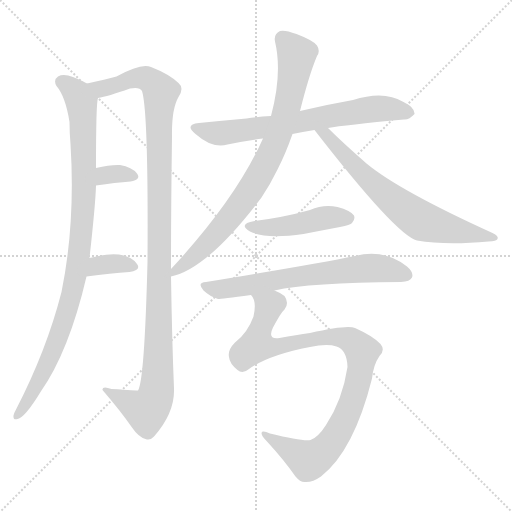
t = 0.00 s
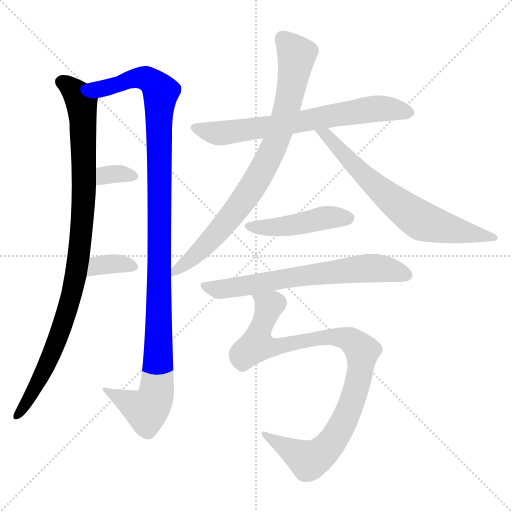
t = 1.68 s
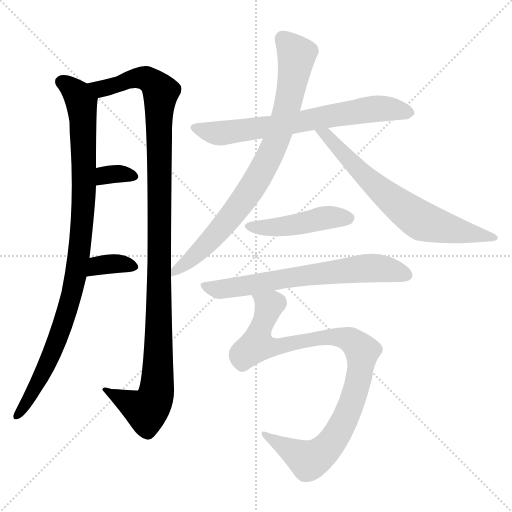
t = 3.35 s
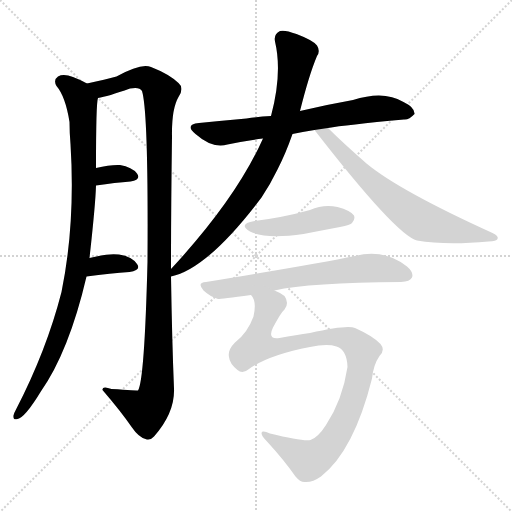
t = 5.03 s
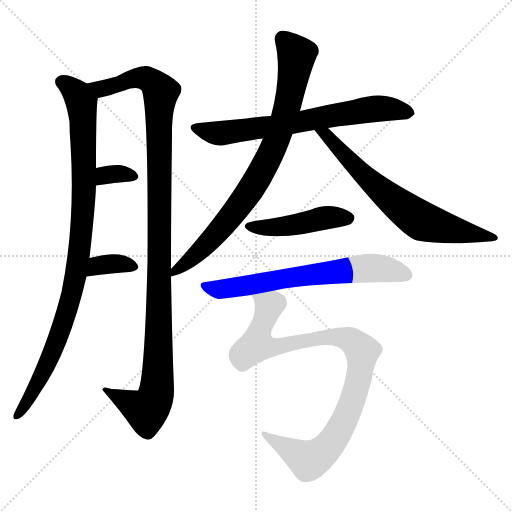
t = 6.70 s
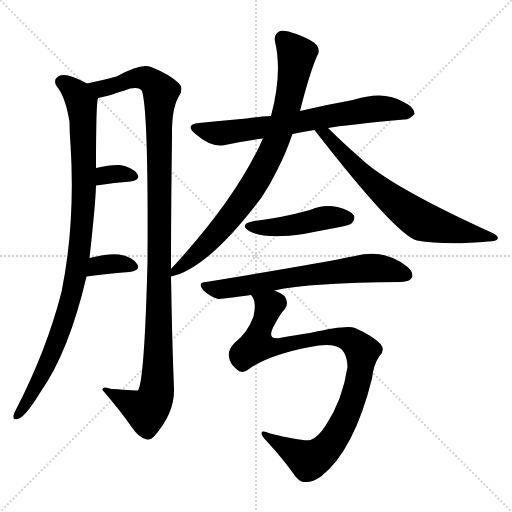
t = 8.38 s

The animated SVG that drew these frames (rendered in a browser with its animation timeline set to each time). Animation: 10 CSS @keyframes rules; one cycle of 8.38 s.

<svg version="1.1" viewBox="0 0 1024 1024" xmlns="http://www.w3.org/2000/svg">
  <g stroke="lightgray" stroke-dasharray="1,1" stroke-width="1" transform="scale(4, 4)">
    <line x1="0" y1="0" x2="256" y2="256"></line>
    <line x1="256" y1="0" x2="0" y2="256"></line>
    <line x1="128" y1="0" x2="128" y2="256"></line>
    <line x1="0" y1="128" x2="256" y2="128"></line>
  </g>
<g transform="scale(1, -1) translate(0, -900)">
   <style type="text/css">
    @keyframes keyframes0 {
      from {
       stroke: blue;
       stroke-dashoffset: 965;
       stroke-width: 128;
       }
       76% {
       animation-timing-function: step-end;
       stroke: blue;
       stroke-dashoffset: 0;
       stroke-width: 128;
       }
       to {
       stroke: black;
       stroke-width: 1024;
       }
       }
       #make-me-a-hanzi-animation-0 {
         animation: keyframes0 1.035319s both;
         animation-delay: 0.000000s;
         animation-timing-function: linear;
       }
    @keyframes keyframes1 {
      from {
       stroke: blue;
       stroke-dashoffset: 1140;
       stroke-width: 128;
       }
       79% {
       animation-timing-function: step-end;
       stroke: blue;
       stroke-dashoffset: 0;
       stroke-width: 128;
       }
       to {
       stroke: black;
       stroke-width: 1024;
       }
       }
       #make-me-a-hanzi-animation-1 {
         animation: keyframes1 1.177734s both;
         animation-delay: 1.035319s;
         animation-timing-function: linear;
       }
    @keyframes keyframes2 {
      from {
       stroke: blue;
       stroke-dashoffset: 329;
       stroke-width: 128;
       }
       52% {
       animation-timing-function: step-end;
       stroke: blue;
       stroke-dashoffset: 0;
       stroke-width: 128;
       }
       to {
       stroke: black;
       stroke-width: 1024;
       }
       }
       #make-me-a-hanzi-animation-2 {
         animation: keyframes2 0.517741s both;
         animation-delay: 2.213053s;
         animation-timing-function: linear;
       }
    @keyframes keyframes3 {
      from {
       stroke: blue;
       stroke-dashoffset: 347;
       stroke-width: 128;
       }
       53% {
       animation-timing-function: step-end;
       stroke: blue;
       stroke-dashoffset: 0;
       stroke-width: 128;
       }
       to {
       stroke: black;
       stroke-width: 1024;
       }
       }
       #make-me-a-hanzi-animation-3 {
         animation: keyframes3 0.532389s both;
         animation-delay: 2.730794s;
         animation-timing-function: linear;
       }
    @keyframes keyframes4 {
      from {
       stroke: blue;
       stroke-dashoffset: 688;
       stroke-width: 128;
       }
       69% {
       animation-timing-function: step-end;
       stroke: blue;
       stroke-dashoffset: 0;
       stroke-width: 128;
       }
       to {
       stroke: black;
       stroke-width: 1024;
       }
       }
       #make-me-a-hanzi-animation-4 {
         animation: keyframes4 0.809896s both;
         animation-delay: 3.263184s;
         animation-timing-function: linear;
       }
    @keyframes keyframes5 {
      from {
       stroke: blue;
       stroke-dashoffset: 816;
       stroke-width: 128;
       }
       73% {
       animation-timing-function: step-end;
       stroke: blue;
       stroke-dashoffset: 0;
       stroke-width: 128;
       }
       to {
       stroke: black;
       stroke-width: 1024;
       }
       }
       #make-me-a-hanzi-animation-5 {
         animation: keyframes5 0.914062s both;
         animation-delay: 4.073079s;
         animation-timing-function: linear;
       }
    @keyframes keyframes6 {
      from {
       stroke: blue;
       stroke-dashoffset: 678;
       stroke-width: 128;
       }
       69% {
       animation-timing-function: step-end;
       stroke: blue;
       stroke-dashoffset: 0;
       stroke-width: 128;
       }
       to {
       stroke: black;
       stroke-width: 1024;
       }
       }
       #make-me-a-hanzi-animation-6 {
         animation: keyframes6 0.801758s both;
         animation-delay: 4.987142s;
         animation-timing-function: linear;
       }
    @keyframes keyframes7 {
      from {
       stroke: blue;
       stroke-dashoffset: 453;
       stroke-width: 128;
       }
       60% {
       animation-timing-function: step-end;
       stroke: blue;
       stroke-dashoffset: 0;
       stroke-width: 128;
       }
       to {
       stroke: black;
       stroke-width: 1024;
       }
       }
       #make-me-a-hanzi-animation-7 {
         animation: keyframes7 0.618652s both;
         animation-delay: 5.788900s;
         animation-timing-function: linear;
       }
    @keyframes keyframes8 {
      from {
       stroke: blue;
       stroke-dashoffset: 667;
       stroke-width: 128;
       }
       68% {
       animation-timing-function: step-end;
       stroke: blue;
       stroke-dashoffset: 0;
       stroke-width: 128;
       }
       to {
       stroke: black;
       stroke-width: 1024;
       }
       }
       #make-me-a-hanzi-animation-8 {
         animation: keyframes8 0.792806s both;
         animation-delay: 6.407552s;
         animation-timing-function: linear;
       }
    @keyframes keyframes9 {
      from {
       stroke: blue;
       stroke-dashoffset: 953;
       stroke-width: 128;
       }
       76% {
       animation-timing-function: step-end;
       stroke: blue;
       stroke-dashoffset: 0;
       stroke-width: 128;
       }
       to {
       stroke: black;
       stroke-width: 1024;
       }
       }
       #make-me-a-hanzi-animation-9 {
         animation: keyframes9 1.025553s both;
         animation-delay: 7.200358s;
         animation-timing-function: linear;
       }
</style>
<path d="M 174.0 733.0 Q 162.0 740.0 146.0 746.0 Q 127.0 753.0 116.0 747.0 Q 106.0 740.0 113.0 728.0 Q 131.0 707.0 139.0 656.0 Q 139.0 635.0 141.0 612.0 Q 151.0 453.0 123.0 316.0 Q 93.0 199.0 32.0 81.0 Q 28.0 74.0 27.0 69.0 Q 26.0 59.0 35.0 62.0 Q 50.0 65.0 81.0 116.0 Q 138.0 197.0 173.0 347.0 L 179.0 384.0 Q 191.0 492.0 192.0 529.0 L 192.0 564.0 Q 192.0 696.0 196.0 704.0 C 198.0 721.0 198.0 721.0 174.0 733.0 Z" fill="lightgray"></path> 
<path d="M 342.0 362.0 Q 342.0 483.0 344.0 627.0 Q 343.0 682.0 357.0 706.0 Q 369.0 724.0 357.0 734.0 Q 338.0 752.0 302.0 766.0 Q 283.0 775.0 233.0 747.0 Q 212.0 741.0 174.0 733.0 C 145.0 727.0 167.0 697.0 196.0 704.0 Q 215.0 707.0 260.0 723.0 Q 279.0 727.0 284.0 718.0 Q 297.0 676.0 295.0 376.0 Q 289.0 139.0 276.0 119.0 Q 275.0 119.0 223.0 122.0 Q 204.0 129.0 205.0 120.0 Q 242.0 77.0 264.0 45.0 Q 277.0 26.0 291.0 22.0 Q 300.0 18.0 308.0 27.0 Q 350.0 75.0 348.0 123.0 Q 344.0 220.0 342.0 347.0 L 342.0 362.0 Z" fill="lightgray"></path> 
<path d="M 192.0 529.0 Q 231.0 535.0 261.0 537.0 Q 283.0 541.0 274.0 553.0 Q 264.0 566.0 240.0 570.0 Q 221.0 571.0 192.0 564.0 C 163.0 557.0 162.0 524.0 192.0 529.0 Z" fill="lightgray"></path> 
<path d="M 173.0 347.0 Q 222.0 354.0 259.0 356.0 Q 283.0 360.0 274.0 372.0 Q 264.0 387.0 238.0 391.0 Q 216.0 394.0 179.0 384.0 C 150.0 376.0 143.0 343.0 173.0 347.0 Z" fill="lightgray"></path> 
<path d="M 656.0 644.0 Q 689.0 650.0 808.0 661.0 Q 818.0 660.0 829.0 672.0 Q 830.0 685.0 807.0 696.0 Q 768.0 720.0 706.0 700.0 Q 655.0 691.0 600.0 678.0 L 542.0 668.0 Q 517.0 667.0 493.0 663.0 Q 448.0 659.0 398.0 654.0 Q 368.0 651.0 391.0 632.0 Q 425.0 602.0 455.0 611.0 Q 488.0 618.0 526.0 623.0 L 585.0 632.0 Q 604.0 636.0 629.0 640.0 L 656.0 644.0 Z" fill="lightgray"></path> 
<path d="M 600.0 678.0 Q 618.0 750.0 634.0 788.0 Q 641.0 798.0 634.0 809.0 Q 627.0 819.0 593.0 832.0 Q 569.0 841.0 560.0 838.0 Q 547.0 832.0 550.0 817.0 Q 565.0 754.0 542.0 668.0 L 526.0 623.0 Q 472.0 502.0 342.0 362.0 C 323.0 341.0 323.0 341.0 342.0 347.0 Q 415.0 362.0 523.0 505.0 Q 541.0 532.0 555.0 561.0 Q 571.0 592.0 585.0 632.0 L 600.0 678.0 Z" fill="lightgray"></path> 
<path d="M 629.0 640.0 Q 792.0 430.0 834.0 419.0 Q 891.0 409.0 977.0 417.0 Q 993.0 418.0 995.0 422.0 Q 998.0 428.0 985.0 434.0 Q 798.0 519.0 733.0 573.0 Q 685.0 615.0 656.0 644.0 C 635.0 665.0 611.0 664.0 629.0 640.0 Z" fill="lightgray"></path> 
<path d="M 509.0 458.0 Q 475.0 452.0 500.0 437.0 Q 531.0 421.0 607.0 432.0 Q 643.0 439.0 680.0 446.0 Q 701.0 450.0 704.0 454.0 Q 711.0 461.0 708.0 469.0 Q 701.0 479.0 675.0 486.0 Q 647.0 492.0 620.0 480.0 Q 566.0 465.0 509.0 458.0 Z" fill="lightgray"></path> 
<path d="M 549.0 319.0 Q 619.0 335.0 802.0 336.0 Q 820.0 337.0 824.0 345.0 Q 828.0 355.0 814.0 367.0 Q 768.0 403.0 710.0 388.0 Q 632.0 372.0 412.0 336.0 Q 393.0 335.0 407.0 319.0 Q 420.0 307.0 436.0 302.0 Q 442.0 302.0 502.0 310.0 L 549.0 319.0 Z" fill="lightgray"></path> 
<path d="M 498.0 162.0 Q 537.0 190.0 620.0 206.0 Q 654.0 213.0 673.0 207.0 Q 694.0 200.0 695.0 166.0 Q 685.0 100.0 652.0 50.0 Q 636.0 25.0 621.0 20.0 Q 605.0 17.0 540.0 33.0 Q 524.0 40.0 523.0 34.0 Q 523.0 28.0 534.0 17.0 Q 568.0 -20.0 591.0 -53.0 Q 601.0 -65.0 610.0 -64.0 Q 625.0 -65.0 642.0 -53.0 Q 708.0 -1.0 744.0 143.0 Q 747.0 171.0 759.0 188.0 Q 771.0 200.0 761.0 212.0 Q 746.0 228.0 710.0 244.0 Q 695.0 251.0 620.0 234.0 Q 593.0 230.0 559.0 224.0 Q 534.0 220.0 546.0 245.0 Q 562.0 275.0 569.0 281.0 Q 579.0 294.0 569.0 308.0 Q 562.0 314.0 549.0 319.0 C 523.0 334.0 492.0 338.0 502.0 310.0 Q 514.0 298.0 507.0 267.0 Q 495.0 234.0 470.0 215.0 Q 455.0 200.0 458.0 186.0 Q 459.0 173.0 475.0 160.0 Q 485.0 151.0 498.0 162.0 Z" fill="lightgray"></path> 
      <clipPath id="make-me-a-hanzi-clip-0">
      <path d="M 174.0 733.0 Q 162.0 740.0 146.0 746.0 Q 127.0 753.0 116.0 747.0 Q 106.0 740.0 113.0 728.0 Q 131.0 707.0 139.0 656.0 Q 139.0 635.0 141.0 612.0 Q 151.0 453.0 123.0 316.0 Q 93.0 199.0 32.0 81.0 Q 28.0 74.0 27.0 69.0 Q 26.0 59.0 35.0 62.0 Q 50.0 65.0 81.0 116.0 Q 138.0 197.0 173.0 347.0 L 179.0 384.0 Q 191.0 492.0 192.0 529.0 L 192.0 564.0 Q 192.0 696.0 196.0 704.0 C 198.0 721.0 198.0 721.0 174.0 733.0 Z" fill="lightgray"></path>
      </clipPath>
      <path clip-path="url(#make-me-a-hanzi-clip-0)" d="M 123.0 736.0 L 155.0 709.0 L 165.0 680.0 L 168.0 517.0 L 155.0 369.0 L 143.0 307.0 L 112.0 214.0 L 84.0 151.0 L 35.0 70.0 " fill="none" id="make-me-a-hanzi-animation-0" stroke-dasharray="837 1674" stroke-linecap="round"></path>

      <clipPath id="make-me-a-hanzi-clip-1">
      <path d="M 342.0 362.0 Q 342.0 483.0 344.0 627.0 Q 343.0 682.0 357.0 706.0 Q 369.0 724.0 357.0 734.0 Q 338.0 752.0 302.0 766.0 Q 283.0 775.0 233.0 747.0 Q 212.0 741.0 174.0 733.0 C 145.0 727.0 167.0 697.0 196.0 704.0 Q 215.0 707.0 260.0 723.0 Q 279.0 727.0 284.0 718.0 Q 297.0 676.0 295.0 376.0 Q 289.0 139.0 276.0 119.0 Q 275.0 119.0 223.0 122.0 Q 204.0 129.0 205.0 120.0 Q 242.0 77.0 264.0 45.0 Q 277.0 26.0 291.0 22.0 Q 300.0 18.0 308.0 27.0 Q 350.0 75.0 348.0 123.0 Q 344.0 220.0 342.0 347.0 L 342.0 362.0 Z" fill="lightgray"></path>
      </clipPath>
      <path clip-path="url(#make-me-a-hanzi-clip-1)" d="M 183.0 733.0 L 206.0 723.0 L 267.0 743.0 L 289.0 744.0 L 313.0 729.0 L 322.0 716.0 L 312.0 114.0 L 293.0 79.0 L 215.0 117.0 " fill="none" id="make-me-a-hanzi-animation-1" stroke-dasharray="1012 2024" stroke-linecap="round"></path>

      <clipPath id="make-me-a-hanzi-clip-2">
      <path d="M 192.0 529.0 Q 231.0 535.0 261.0 537.0 Q 283.0 541.0 274.0 553.0 Q 264.0 566.0 240.0 570.0 Q 221.0 571.0 192.0 564.0 C 163.0 557.0 162.0 524.0 192.0 529.0 Z" fill="lightgray"></path>
      </clipPath>
      <path clip-path="url(#make-me-a-hanzi-clip-2)" d="M 199.0 535.0 L 215.0 551.0 L 265.0 547.0 " fill="none" id="make-me-a-hanzi-animation-2" stroke-dasharray="201 402" stroke-linecap="round"></path>

      <clipPath id="make-me-a-hanzi-clip-3">
      <path d="M 173.0 347.0 Q 222.0 354.0 259.0 356.0 Q 283.0 360.0 274.0 372.0 Q 264.0 387.0 238.0 391.0 Q 216.0 394.0 179.0 384.0 C 150.0 376.0 143.0 343.0 173.0 347.0 Z" fill="lightgray"></path>
      </clipPath>
      <path clip-path="url(#make-me-a-hanzi-clip-3)" d="M 180.0 352.0 L 207.0 371.0 L 242.0 373.0 L 264.0 366.0 " fill="none" id="make-me-a-hanzi-animation-3" stroke-dasharray="219 438" stroke-linecap="round"></path>

      <clipPath id="make-me-a-hanzi-clip-4">
      <path d="M 656.0 644.0 Q 689.0 650.0 808.0 661.0 Q 818.0 660.0 829.0 672.0 Q 830.0 685.0 807.0 696.0 Q 768.0 720.0 706.0 700.0 Q 655.0 691.0 600.0 678.0 L 542.0 668.0 Q 517.0 667.0 493.0 663.0 Q 448.0 659.0 398.0 654.0 Q 368.0 651.0 391.0 632.0 Q 425.0 602.0 455.0 611.0 Q 488.0 618.0 526.0 623.0 L 585.0 632.0 Q 604.0 636.0 629.0 640.0 L 656.0 644.0 Z" fill="lightgray"></path>
      </clipPath>
      <path clip-path="url(#make-me-a-hanzi-clip-4)" d="M 392.0 644.0 L 445.0 634.0 L 575.0 651.0 L 721.0 679.0 L 782.0 682.0 L 818.0 674.0 " fill="none" id="make-me-a-hanzi-animation-4" stroke-dasharray="560 1120" stroke-linecap="round"></path>

      <clipPath id="make-me-a-hanzi-clip-5">
      <path d="M 600.0 678.0 Q 618.0 750.0 634.0 788.0 Q 641.0 798.0 634.0 809.0 Q 627.0 819.0 593.0 832.0 Q 569.0 841.0 560.0 838.0 Q 547.0 832.0 550.0 817.0 Q 565.0 754.0 542.0 668.0 L 526.0 623.0 Q 472.0 502.0 342.0 362.0 C 323.0 341.0 323.0 341.0 342.0 347.0 Q 415.0 362.0 523.0 505.0 Q 541.0 532.0 555.0 561.0 Q 571.0 592.0 585.0 632.0 L 600.0 678.0 Z" fill="lightgray"></path>
      </clipPath>
      <path clip-path="url(#make-me-a-hanzi-clip-5)" d="M 565.0 823.0 L 590.0 797.0 L 593.0 785.0 L 577.0 693.0 L 541.0 591.0 L 472.0 479.0 L 406.0 404.0 L 345.0 355.0 " fill="none" id="make-me-a-hanzi-animation-5" stroke-dasharray="688 1376" stroke-linecap="round"></path>

      <clipPath id="make-me-a-hanzi-clip-6">
      <path d="M 629.0 640.0 Q 792.0 430.0 834.0 419.0 Q 891.0 409.0 977.0 417.0 Q 993.0 418.0 995.0 422.0 Q 998.0 428.0 985.0 434.0 Q 798.0 519.0 733.0 573.0 Q 685.0 615.0 656.0 644.0 C 635.0 665.0 611.0 664.0 629.0 640.0 Z" fill="lightgray"></path>
      </clipPath>
      <path clip-path="url(#make-me-a-hanzi-clip-6)" d="M 637.0 629.0 L 652.0 631.0 L 743.0 534.0 L 842.0 459.0 L 914.0 438.0 L 988.0 427.0 " fill="none" id="make-me-a-hanzi-animation-6" stroke-dasharray="550 1100" stroke-linecap="round"></path>

      <clipPath id="make-me-a-hanzi-clip-7">
      <path d="M 509.0 458.0 Q 475.0 452.0 500.0 437.0 Q 531.0 421.0 607.0 432.0 Q 643.0 439.0 680.0 446.0 Q 701.0 450.0 704.0 454.0 Q 711.0 461.0 708.0 469.0 Q 701.0 479.0 675.0 486.0 Q 647.0 492.0 620.0 480.0 Q 566.0 465.0 509.0 458.0 Z" fill="lightgray"></path>
      </clipPath>
      <path clip-path="url(#make-me-a-hanzi-clip-7)" d="M 502.0 449.0 L 558.0 446.0 L 645.0 464.0 L 697.0 464.0 " fill="none" id="make-me-a-hanzi-animation-7" stroke-dasharray="325 650" stroke-linecap="round"></path>

      <clipPath id="make-me-a-hanzi-clip-8">
      <path d="M 549.0 319.0 Q 619.0 335.0 802.0 336.0 Q 820.0 337.0 824.0 345.0 Q 828.0 355.0 814.0 367.0 Q 768.0 403.0 710.0 388.0 Q 632.0 372.0 412.0 336.0 Q 393.0 335.0 407.0 319.0 Q 420.0 307.0 436.0 302.0 Q 442.0 302.0 502.0 310.0 L 549.0 319.0 Z" fill="lightgray"></path>
      </clipPath>
      <path clip-path="url(#make-me-a-hanzi-clip-8)" d="M 409.0 328.0 L 437.0 321.0 L 736.0 364.0 L 783.0 360.0 L 814.0 350.0 " fill="none" id="make-me-a-hanzi-animation-8" stroke-dasharray="539 1078" stroke-linecap="round"></path>

      <clipPath id="make-me-a-hanzi-clip-9">
      <path d="M 498.0 162.0 Q 537.0 190.0 620.0 206.0 Q 654.0 213.0 673.0 207.0 Q 694.0 200.0 695.0 166.0 Q 685.0 100.0 652.0 50.0 Q 636.0 25.0 621.0 20.0 Q 605.0 17.0 540.0 33.0 Q 524.0 40.0 523.0 34.0 Q 523.0 28.0 534.0 17.0 Q 568.0 -20.0 591.0 -53.0 Q 601.0 -65.0 610.0 -64.0 Q 625.0 -65.0 642.0 -53.0 Q 708.0 -1.0 744.0 143.0 Q 747.0 171.0 759.0 188.0 Q 771.0 200.0 761.0 212.0 Q 746.0 228.0 710.0 244.0 Q 695.0 251.0 620.0 234.0 Q 593.0 230.0 559.0 224.0 Q 534.0 220.0 546.0 245.0 Q 562.0 275.0 569.0 281.0 Q 579.0 294.0 569.0 308.0 Q 562.0 314.0 549.0 319.0 C 523.0 334.0 492.0 338.0 502.0 310.0 Q 514.0 298.0 507.0 267.0 Q 495.0 234.0 470.0 215.0 Q 455.0 200.0 458.0 186.0 Q 459.0 173.0 475.0 160.0 Q 485.0 151.0 498.0 162.0 Z" fill="lightgray"></path>
      </clipPath>
      <path clip-path="url(#make-me-a-hanzi-clip-9)" d="M 510.0 308.0 L 538.0 288.0 L 513.0 210.0 L 558.0 207.0 L 634.0 225.0 L 674.0 226.0 L 700.0 220.0 L 725.0 197.0 L 700.0 85.0 L 665.0 17.0 L 648.0 -2.0 L 618.0 -21.0 L 528.0 32.0 " fill="none" id="make-me-a-hanzi-animation-9" stroke-dasharray="825 1650" stroke-linecap="round"></path>

</g>
</svg>
